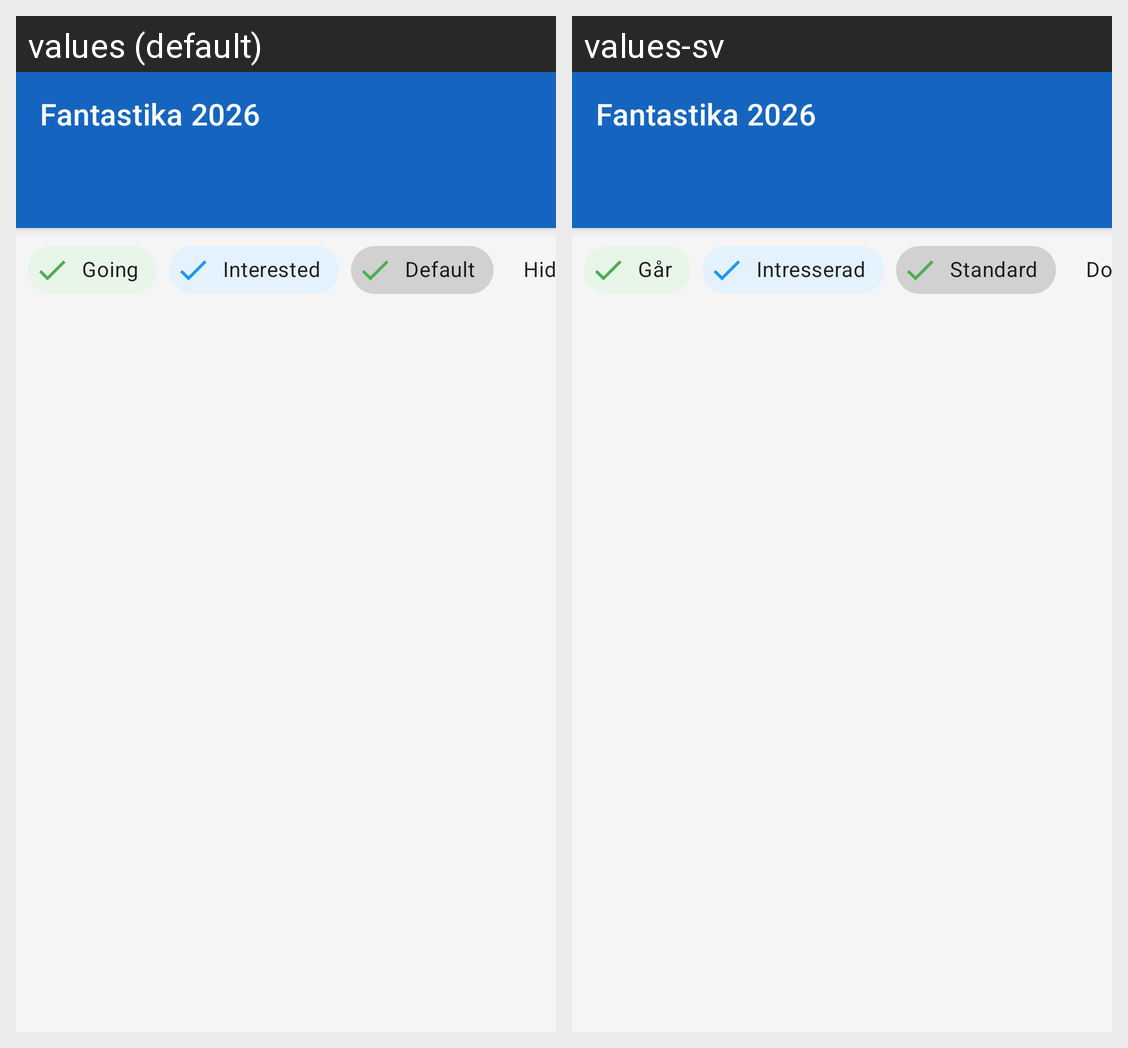

The same Android screen rendered under two of its app's locales, left to right. List the strings drawn on it with the default value and each locale's translation.
Android screen res/layout/activity_main.xml rendered under 2 locales, left to right: values (default), values-sv. Device: Nexus 5 (rendered at 1080×1920; each locale shown at half size, 540×960, under a caption strip naming it); theme Theme.Ec2026prog.
Strings drawn on this screen, with the default value and each locale's value (text and hints the layout hard-codes, and strings that could not be matched under every locale, appear in the picture but are not listed):

app_name
  values: Fantastika 2026
  values-sv: Fantastika 2026

filter_going
  values: Going
  values-sv: Går

filter_interested
  values: Interested
  values-sv: Intresserad

filter_default
  values: Default
  values-sv: Standard

filter_hidden
  values: Hidden
  values-sv: Dold
